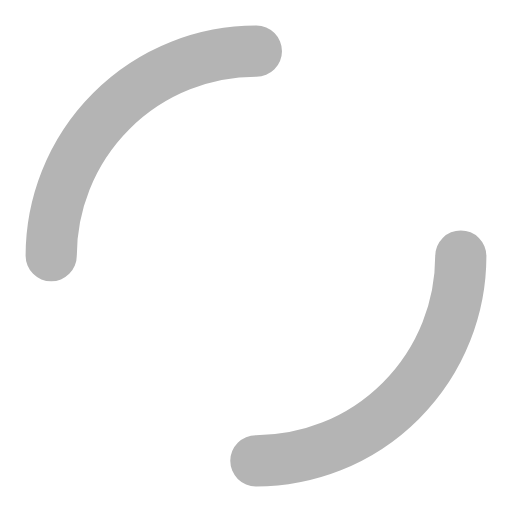
t = 0.00 s
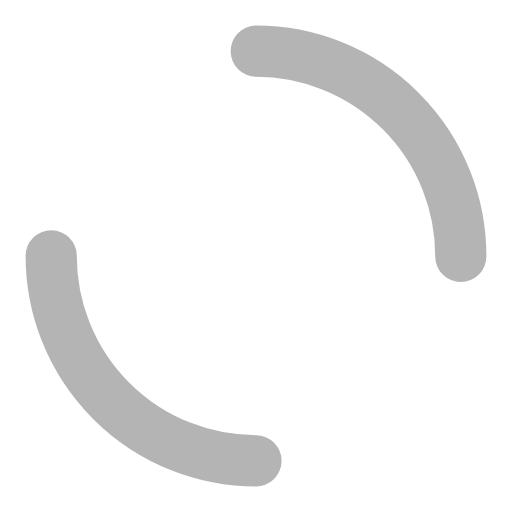
t = 0.50 s
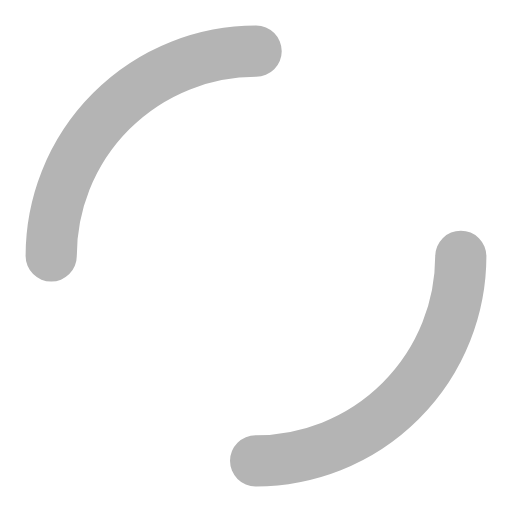
t = 1.00 s
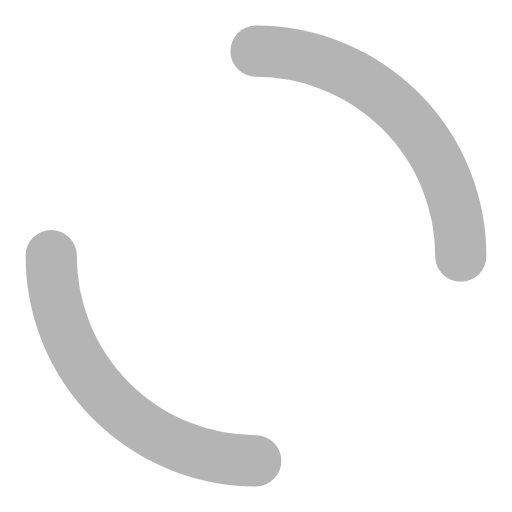
t = 1.50 s

The animated SVG that drew these frames (rendered in a browser with its animation timeline set to each time). Animation: 1 SMIL element (animateTransform=1); one cycle of 2.00 s, repeats indefinitely.

<svg xmlns="http://www.w3.org/2000/svg" xmlns:xlink="http://www.w3.org/1999/xlink" style="margin: auto; background: rgba(0, 0, 0, 0) none repeat scroll 0% 0%; display: block; shape-rendering: auto;" preserveAspectRatio="xMidYMid" viewBox="10 10 80 80">
  <circle cx="50" cy="50" r="32" stroke-width="8" stroke="#b4b4b4" stroke-dasharray="50.26548245743669 50.26548245743669" fill="none" stroke-linecap="round">
    <animateTransform attributeName="transform" type="rotate" repeatCount="indefinite" dur="2s" keyTimes="0;1" values="0 50 50;360 50 50"/>
  </circle>
</svg>
